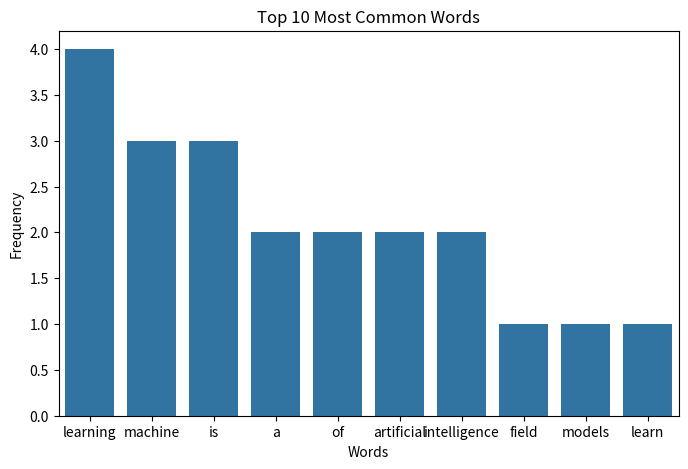
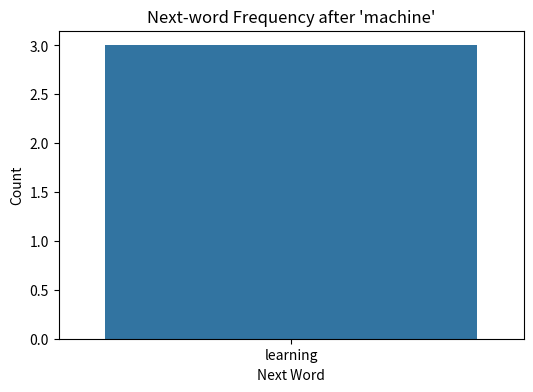

The matplotlib source for these figures, in order:
# 1. IMPORT LIBRARIES
import re
import pandas as pd
import numpy as np
import matplotlib.pyplot as plt
import seaborn as sns
from collections import Counter, defaultdict

# 2. DATASET COLLECTION
corpus_text = """
machine learning is a field of artificial intelligence
machine learning models learn from data
natural language processing enables computers to understand text
deep learning is a subset of machine learning
artificial intelligence is transforming industries
"""

df = pd.DataFrame({'text': corpus_text.split('\n')})
df = df[df['text'].str.strip() != '']
print("Dataset Loaded Successfully")
print(df.head())

# 3. NLP PREPROCESSING (Regex Tokenizer)
def preprocess_text(text):
    text = text.lower()  # lowercase
    text = re.sub(r'[^a-z\s]', '', text)  # remove non-alphabetic
    tokens = text.split()  # simple split on spaces
    return tokens

df['tokens'] = df['text'].apply(preprocess_text)

# Flatten tokens for unigram frequency
all_tokens = [token for sublist in df['tokens'] for token in sublist]

# 4. AUTOCOMPLETE (BIGRAM MODEL)
def build_bigram_model(tokens):
    bigram_model = defaultdict(list)
    for i in range(len(tokens)-1):
        bigram_model[tokens[i]].append(tokens[i+1])
    return bigram_model

bigram_model = build_bigram_model(all_tokens)

def autocomplete(prefix, model, top_k=5):
    predictions = Counter(model.get(prefix, []))
    return [word for word, _ in predictions.most_common(top_k)]

print("\nAutocomplete Test for 'machine':", autocomplete('machine', bigram_model))
print("Autocomplete Test for 'artificial':", autocomplete('artificial', bigram_model))

# 5. AUTOCORRECT (EDIT DISTANCE)
def edit_distance(a, b):
    # Simple iterative Levenshtein distance
    dp = np.zeros((len(a)+1, len(b)+1), dtype=int)
    for i in range(len(a)+1):
        dp[i][0] = i
    for j in range(len(b)+1):
        dp[0][j] = j
    for i in range(1, len(a)+1):
        for j in range(1, len(b)+1):
            if a[i-1] == b[j-1]:
                dp[i][j] = dp[i-1][j-1]
            else:
                dp[i][j] = 1 + min(dp[i-1][j], dp[i][j-1], dp[i-1][j-1])
    return dp[len(a)][len(b)]

vocab = set(all_tokens)

def autocorrect(word, vocabulary, max_distance=2):
    candidates = [(w, edit_distance(word, w)) for w in vocabulary if edit_distance(word, w) <= max_distance]
    candidates.sort(key=lambda x: x[1])
    if candidates:
        return candidates[0][0]
    else:
        return word

print("\nAutocorrect Test:")
print("lernng ->", autocorrect("lernng", vocab))
print("artifical ->", autocorrect("artifical", vocab))

# 6. METRICS
test_sentences = ["machine learning models", "artificial intelligence is transforming industries"]
total_next_words = 0
correct_predictions = 0
for sentence in test_sentences:
    words = preprocess_text(sentence)
    for i in range(len(words)-1):
        predicted_words = autocomplete(words[i], bigram_model, top_k=3)
        if words[i+1] in predicted_words:
            correct_predictions += 1
        total_next_words += 1
autocomplete_accuracy = correct_predictions / total_next_words
print("\nAutocomplete Accuracy (Top-3):", round(autocomplete_accuracy, 2))

test_pairs = [("lernng","learning"), ("artifical","artificial"), ("computrs","computers")]
correct = sum([autocorrect(wrong, vocab) == correct_word for wrong, correct_word in test_pairs])
autocorrect_accuracy = correct / len(test_pairs)
print("Autocorrect Accuracy:", round(autocorrect_accuracy, 2))

# 7. ALGORITHM COMPARISON
unigram_counts = Counter(all_tokens)
def autocomplete_unigram(prefix, top_k=5):
    return [word for word, _ in unigram_counts.most_common(top_k)]

print("\nAlgorithm Comparison:")
print("Unigram Autocomplete for 'machine':", autocomplete_unigram('machine'))
print("Bigram Autocomplete for 'machine':", autocomplete('machine', bigram_model))

# 8. VISUALIZATION
most_common_words = unigram_counts.most_common(10)
words, counts = zip(*most_common_words)

plt.figure(figsize=(8,5))
sns.barplot(x=list(words), y=list(counts))
plt.title("Top 10 Most Common Words")
plt.xlabel("Words")
plt.ylabel("Frequency")
plt.show()

sample_word = 'machine'
next_words = Counter(bigram_model[sample_word])
plt.figure(figsize=(6,4))
sns.barplot(x=list(next_words.keys()), y=list(next_words.values()))
plt.title(f"Next-word Frequency after '{sample_word}'")
plt.xlabel("Next Word")
plt.ylabel("Count")
plt.show()
